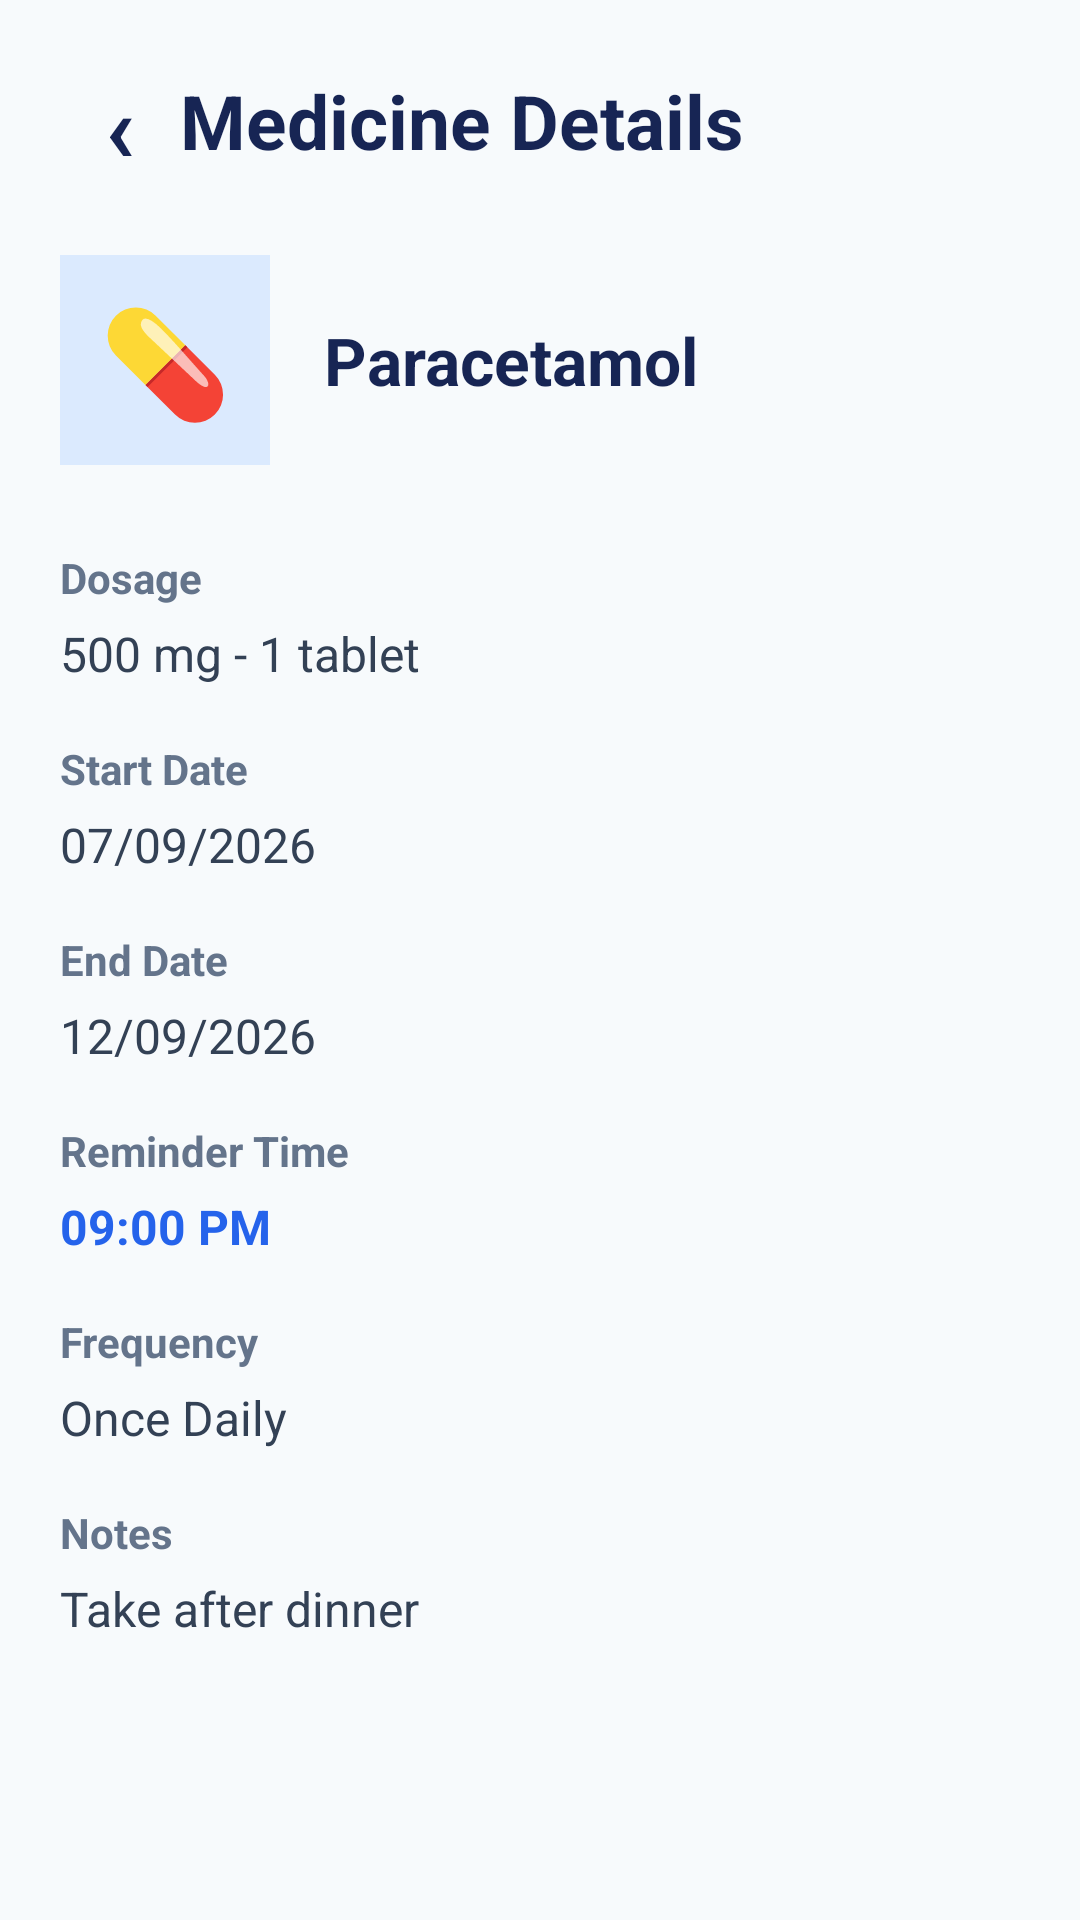

Layout XML and referenced resources for this Android screen:
<!-- AndroidManifest.xml: application theme Theme._24012011119_MAD_Medicare -->
<!-- res/layout/activity_medicine_details.xml -->
<?xml version="1.0" encoding="utf-8"?>
<androidx.constraintlayout.widget.ConstraintLayout
    xmlns:android="http://schemas.android.com/apk/res/android"
    xmlns:app="http://schemas.android.com/apk/res-auto"
    android:layout_width="match_parent"
    android:layout_height="match_parent"
    android:background="#F7FAFC"
    android:padding="20dp">

    

    <TextView
        android:id="@+id/txtBack"
        android:layout_width="40dp"
        android:layout_height="40dp"
        android:gravity="center"
        android:text="‹"
        android:textColor="#172554"
        android:textSize="32sp"
        android:textStyle="bold"
        app:layout_constraintStart_toStartOf="parent"
        app:layout_constraintTop_toTopOf="parent" />

    

    <TextView
        android:id="@+id/txtTitle"
        android:layout_width="wrap_content"
        android:layout_height="wrap_content"
        android:text="Medicine Details"
        android:textColor="#172554"
        android:textSize="25sp"
        android:textStyle="bold"
        app:layout_constraintBottom_toBottomOf="@id/txtBack"
        app:layout_constraintStart_toEndOf="@id/txtBack"
        app:layout_constraintTop_toTopOf="@id/txtBack" />

    

    <TextView
        android:id="@+id/txtIcon"
        android:layout_width="70dp"
        android:layout_height="70dp"
        android:layout_marginTop="25dp"
        android:background="#DBEAFE"
        android:gravity="center"
        android:text="💊"
        android:textSize="35sp"
        app:layout_constraintStart_toStartOf="parent"
        app:layout_constraintTop_toBottomOf="@id/txtBack" />

    

    <TextView
        android:id="@+id/txtMedicineName"
        android:layout_width="0dp"
        android:layout_height="wrap_content"
        android:layout_marginStart="18dp"
        android:text="Paracetamol"
        android:textColor="#172554"
        android:textSize="22sp"
        android:textStyle="bold"
        app:layout_constraintBottom_toBottomOf="@id/txtIcon"
        app:layout_constraintEnd_toEndOf="parent"
        app:layout_constraintStart_toEndOf="@id/txtIcon"
        app:layout_constraintTop_toTopOf="@id/txtIcon" />

    

    <TextView
        android:id="@+id/txtDosageLabel"
        android:layout_width="wrap_content"
        android:layout_height="wrap_content"
        android:layout_marginTop="28dp"
        android:text="Dosage"
        android:textColor="#64748B"
        android:textSize="14sp"
        android:textStyle="bold"
        app:layout_constraintStart_toStartOf="parent"
        app:layout_constraintTop_toBottomOf="@id/txtIcon" />

    <TextView
        android:id="@+id/txtDosage"
        android:layout_width="0dp"
        android:layout_height="wrap_content"
        android:layout_marginTop="5dp"
        android:text="500 mg - 1 tablet"
        android:textColor="#334155"
        android:textSize="16sp"
        app:layout_constraintEnd_toEndOf="parent"
        app:layout_constraintStart_toStartOf="parent"
        app:layout_constraintTop_toBottomOf="@id/txtDosageLabel" />

    

    <TextView
        android:id="@+id/txtStartDateLabel"
        android:layout_width="wrap_content"
        android:layout_height="wrap_content"
        android:layout_marginTop="18dp"
        android:text="Start Date"
        android:textColor="#64748B"
        android:textSize="14sp"
        android:textStyle="bold"
        app:layout_constraintStart_toStartOf="parent"
        app:layout_constraintTop_toBottomOf="@id/txtDosage" />

    <TextView
        android:id="@+id/txtStartDate"
        android:layout_width="0dp"
        android:layout_height="wrap_content"
        android:layout_marginTop="5dp"
        android:text="07/09/2026"
        android:textColor="#334155"
        android:textSize="16sp"
        app:layout_constraintEnd_toEndOf="parent"
        app:layout_constraintStart_toStartOf="parent"
        app:layout_constraintTop_toBottomOf="@id/txtStartDateLabel" />

    

    <TextView
        android:id="@+id/txtEndDateLabel"
        android:layout_width="wrap_content"
        android:layout_height="wrap_content"
        android:layout_marginTop="18dp"
        android:text="End Date"
        android:textColor="#64748B"
        android:textSize="14sp"
        android:textStyle="bold"
        app:layout_constraintStart_toStartOf="parent"
        app:layout_constraintTop_toBottomOf="@id/txtStartDate" />

    <TextView
        android:id="@+id/txtEndDate"
        android:layout_width="0dp"
        android:layout_height="wrap_content"
        android:layout_marginTop="5dp"
        android:text="12/09/2026"
        android:textColor="#334155"
        android:textSize="16sp"
        app:layout_constraintEnd_toEndOf="parent"
        app:layout_constraintStart_toStartOf="parent"
        app:layout_constraintTop_toBottomOf="@id/txtEndDateLabel" />

    

    <TextView
        android:id="@+id/txtReminderTimeLabel"
        android:layout_width="wrap_content"
        android:layout_height="wrap_content"
        android:layout_marginTop="18dp"
        android:text="Reminder Time"
        android:textColor="#64748B"
        android:textSize="14sp"
        android:textStyle="bold"
        app:layout_constraintStart_toStartOf="parent"
        app:layout_constraintTop_toBottomOf="@id/txtEndDate" />

    <TextView
        android:id="@+id/txtReminderTime"
        android:layout_width="0dp"
        android:layout_height="wrap_content"
        android:layout_marginTop="5dp"
        android:text="09:00 PM"
        android:textColor="#2563EB"
        android:textSize="16sp"
        android:textStyle="bold"
        app:layout_constraintEnd_toEndOf="parent"
        app:layout_constraintStart_toStartOf="parent"
        app:layout_constraintTop_toBottomOf="@id/txtReminderTimeLabel" />

    

    <TextView
        android:id="@+id/txtFrequencyLabel"
        android:layout_width="wrap_content"
        android:layout_height="wrap_content"
        android:layout_marginTop="18dp"
        android:text="Frequency"
        android:textColor="#64748B"
        android:textSize="14sp"
        android:textStyle="bold"
        app:layout_constraintStart_toStartOf="parent"
        app:layout_constraintTop_toBottomOf="@id/txtReminderTime" />

    <TextView
        android:id="@+id/txtFrequency"
        android:layout_width="0dp"
        android:layout_height="wrap_content"
        android:layout_marginTop="5dp"
        android:text="Once Daily"
        android:textColor="#334155"
        android:textSize="16sp"
        app:layout_constraintEnd_toEndOf="parent"
        app:layout_constraintStart_toStartOf="parent"
        app:layout_constraintTop_toBottomOf="@id/txtFrequencyLabel" />

    

    <TextView
        android:id="@+id/txtNotesLabel"
        android:layout_width="wrap_content"
        android:layout_height="wrap_content"
        android:layout_marginTop="18dp"
        android:text="Notes"
        android:textColor="#64748B"
        android:textSize="14sp"
        android:textStyle="bold"
        app:layout_constraintStart_toStartOf="parent"
        app:layout_constraintTop_toBottomOf="@id/txtFrequency" />

    <TextView
        android:id="@+id/txtNotes"
        android:layout_width="0dp"
        android:layout_height="wrap_content"
        android:layout_marginTop="5dp"
        android:text="Take after dinner"
        android:textColor="#334155"
        android:textSize="16sp"
        app:layout_constraintEnd_toEndOf="parent"
        app:layout_constraintStart_toStartOf="parent"
        app:layout_constraintTop_toBottomOf="@id/txtNotesLabel" />

</androidx.constraintlayout.widget.ConstraintLayout>
<!-- resources referenced by this layout -->
<resources>
  <style name="Theme._24012011119_MAD_Medicare" parent="Base.Theme._24012011119_MAD_Medicare" />
  <style name="Base.Theme._24012011119_MAD_Medicare" parent="Theme.Material3.DayNight.NoActionBar">
          
          
      </style>
</resources>
